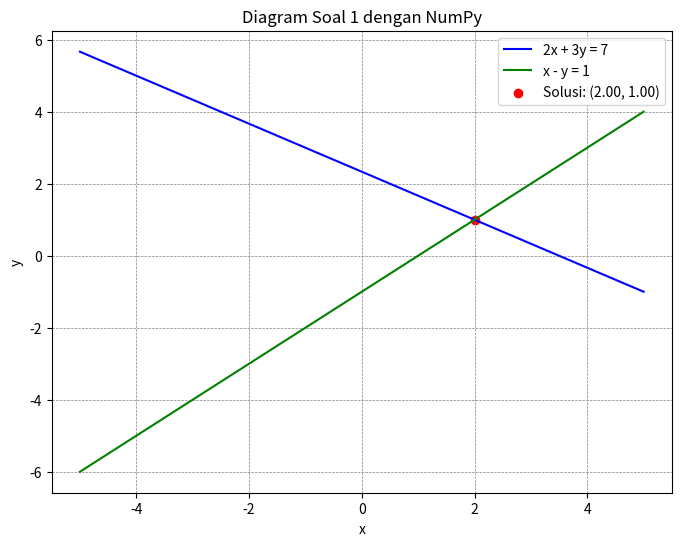
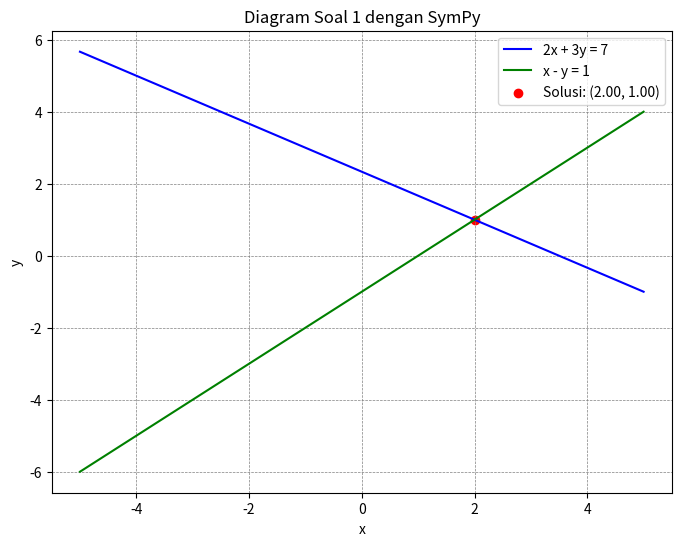
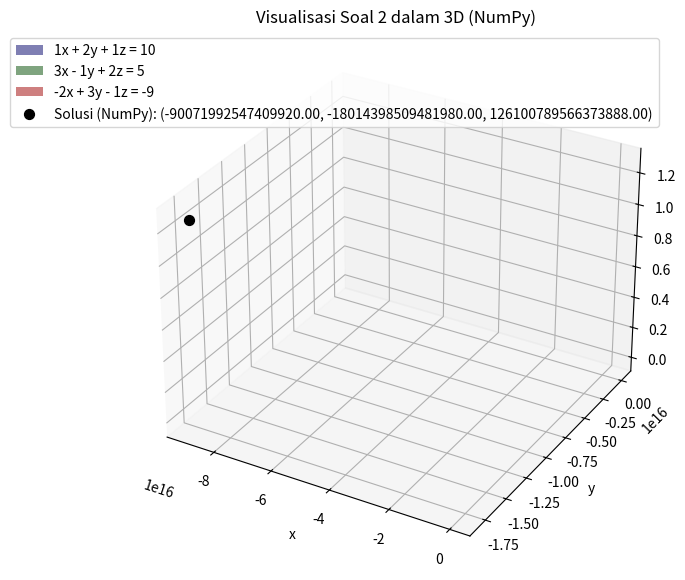
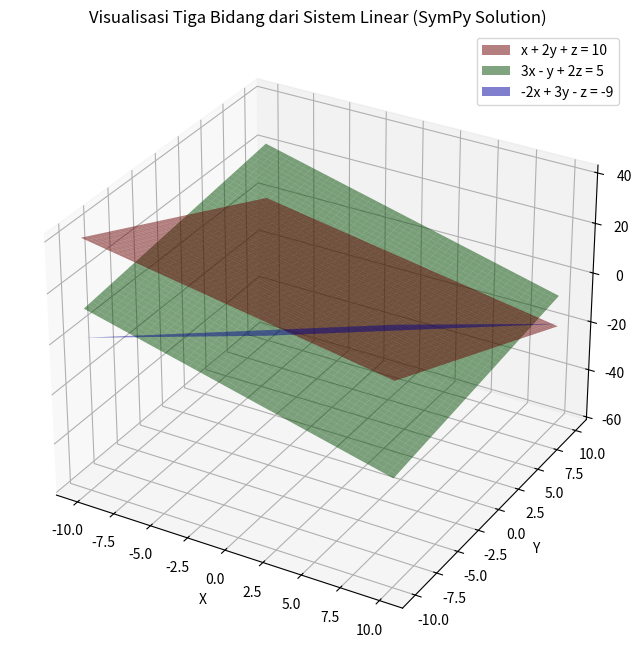

These charts were generated, in order, by the following Python code:
import numpy as np
import matplotlib.pyplot as plt
import sympy as sp 

# Soal 1 dengan NumPy
A = np.array([[2, 3], [1, -1]])
b = np.array([7, 1])
solusi_1 = np.linalg.solve(A, b)
print(f"Solusi soal 1 dengan NumPy = x: {solusi_1[0]:.2f} y: {solusi_1[1]:.2f}")

# Grafik soal 1 dengan NumPy
x_vals = np.linspace(-5, 5, 100)
y1_vals = (7 - 2 * x_vals) / 3
y2_vals = x_vals - 1
plt.figure(figsize=(8,6))
plt.plot(x_vals, y1_vals, label="2x + 3y = 7", color="blue")
plt.plot(x_vals, y2_vals, label="x - y = 1", color="green")
plt.scatter(solusi_1[0], solusi_1[1], color="red", label=f"Solusi: ({solusi_1[0]:.2f}, {solusi_1[1]:.2f})")
plt.grid(color='gray', linestyle='--', linewidth=0.5)
plt.title("Diagram Soal 1 dengan NumPy")
plt.xlabel("x")
plt.ylabel("y")
plt.legend()
plt.show()

# Soal 1 dengan SymPy
x, y = sp.symbols('x y')
persamaan1 = sp.Eq(2*x + 3*y, 7)
persamaan2 = sp.Eq(x - y, 1)
solusi_2 = sp.solve((persamaan1, persamaan2), (x, y))
print(f"Solusi soal 1 dengan SymPy = {solusi_2}")

# Grafik soal 1 dengan SymPy (menggunakan kembali x_vals dan y_vals dari NumPy)
plt.figure(figsize=(8,6))
plt.plot(x_vals, y1_vals, label="2x + 3y = 7", color="blue")
plt.plot(x_vals, y2_vals, label="x - y = 1", color="green")
if isinstance(solusi_2, dict):
    plt.scatter(float(solusi_2[x]), float(solusi_2[y]), color="red", label=f"Solusi: ({float(solusi_2[x]):.2f}, {float(solusi_2[y]):.2f})")
else:
    print("SymPy solve tidak mengembalikan solusi dictionary yang valid untuk sistem 2D.")
plt.grid(color='gray', linestyle='--', linewidth=0.5)
plt.title("Diagram Soal 1 dengan SymPy")
plt.xlabel("x")
plt.ylabel("y")
plt.legend()
plt.show()

# Soal 2 dengan NumPy
Matriks_A = np.array([[1, 2, 1], [3, -1, 2], [-2, 3, -1]])
Matriks_B = np.array([10, 5, -9])
solusi_3 = np.linalg.solve(Matriks_A, Matriks_B)
print(f"Solusi soal 2 dengan NumPy = x: {solusi_3[0]:.2f}, y: {solusi_3[1]:.2f}, z: {solusi_3[2]:.2f}")

# Grafik soal 2 dengan NumPy (Visualisasi 3D)
x_vals_3d = np.linspace(-10, 10, 50) # Menggunakan titik yang lebih sedikit untuk meshgrid 3D
y_vals_3d = np.linspace(-10, 10, 50)
X, Y = np.meshgrid(x_vals_3d, y_vals_3d)

# Definisikan fungsi untuk setiap bidang
Z1 = (10 - X - 2 * Y)
Z2 = (5 - 3 * X + Y) / 2
Z3 = (-9 + 2 * X - 3 * Y)

fig = plt.figure(figsize=(10, 7))
# Matplotlib secara otomatis akan menggunakan proyeksi 3D jika argumen projection='3d' ada
ax = fig.add_subplot(111, projection='3d')

# Plot permukaan bidang-bidang
ax.plot_surface(X, Y, Z1, alpha=0.5, color='blue', label="1x + 2y + 1z = 10")
ax.plot_surface(X, Y, Z2, alpha=0.5, color='green', label="3x - 1y + 2z = 5")
ax.plot_surface(X, Y, Z3, alpha=0.5, color='red', label="-2x + 3y - 1z = -9")

# Plot titik solusi menggunakan hasil NumPy
ax.scatter(solusi_3[0], solusi_3[1], solusi_3[2], color="black", s=50, label=f"Solusi (NumPy): ({solusi_3[0]:.2f}, {solusi_3[1]:.2f}, {solusi_3[2]:.2f})")

ax.set_title("Visualisasi Soal 2 dalam 3D (NumPy)")
ax.set_xlabel("x")
ax.set_ylabel("y")
ax.set_zlabel("z")
# Legenda untuk scatter plot akan muncul
plt.legend()
plt.show()

# Soal 2 dengan SymPy
x_sp, y_sp, z_sp = sp.symbols('x y z') # Gunakan nama variabel yang berbeda untuk symbol SymPy di bagian ini
persamaan1_sp = sp.Eq(x_sp + 2*y_sp + z_sp, 10)
persamaan2_sp = sp.Eq(3*x_sp - y_sp + 2*z_sp, 5)
persamaan3_sp = sp.Eq(-2*x_sp + 3*y_sp - z_sp, -9)

# Solusi SymPy untuk sistem 3D
solusi_sympy_3d = sp.solve((persamaan1_sp, persamaan2_sp, persamaan3_sp), (x_sp, y_sp, z_sp))
print(f"Solusi soal 2 dengan SymPy = {solusi_sympy_3d}")

# Grafik 3D lainnya (menggunakan solusi SymPy)
# Menggunakan kembali X, Y, Z1, Z2, Z3 dari meshgrid dan fungsi bidang di atas

fig = plt.figure(figsize=(10, 8))
ax = fig.add_subplot(111, projection='3d')

# Plot kembali bidang-bidang (menggunakan label untuk tujuan deskriptif di plot)
ax.plot_surface(X, Y, Z1, alpha=0.5, color='red', label='x + 2y + z = 10')
ax.plot_surface(X, Y, Z2, alpha=0.5, color='green', label='3x - y + 2z = 5')
ax.plot_surface(X, Y, Z3, alpha=0.5, color='blue', label='-2x + 3y - z = -9')

# Plot titik solusi menggunakan hasil SymPy (dictionary)
# Periksa apakah solusi adalah dictionary dan tidak kosong
if isinstance(solusi_sympy_3d, dict) and solusi_sympy_3d:
    # Akses nilai solusi menggunakan simbol SymPy sebagai kunci dan ubah ke float
    ax.scatter(float(solusi_sympy_3d[x_sp]), float(solusi_sympy_3d[y_sp]), float(solusi_sympy_3d[z_sp]),
               color="black", s=50,
               label=f"Solusi (SymPy): ({float(solusi_sympy_3d[x_sp]):.2f}, {float(solusi_sympy_3d[y_sp]):.2f}, {float(solusi_sympy_3d[z_sp]):.2f})")
else:
    print("SymPy solve tidak mengembalikan solusi dictionary yang valid untuk sistem 3D (plot).")

ax.set_xlabel('X')
ax.set_ylabel('Y')
ax.set_zlabel('Z')
ax.set_title('Visualisasi Tiga Bidang dari Sistem Linear (SymPy Solution)')

# Legenda untuk scatter plot akan muncul
plt.legend()
plt.show()
